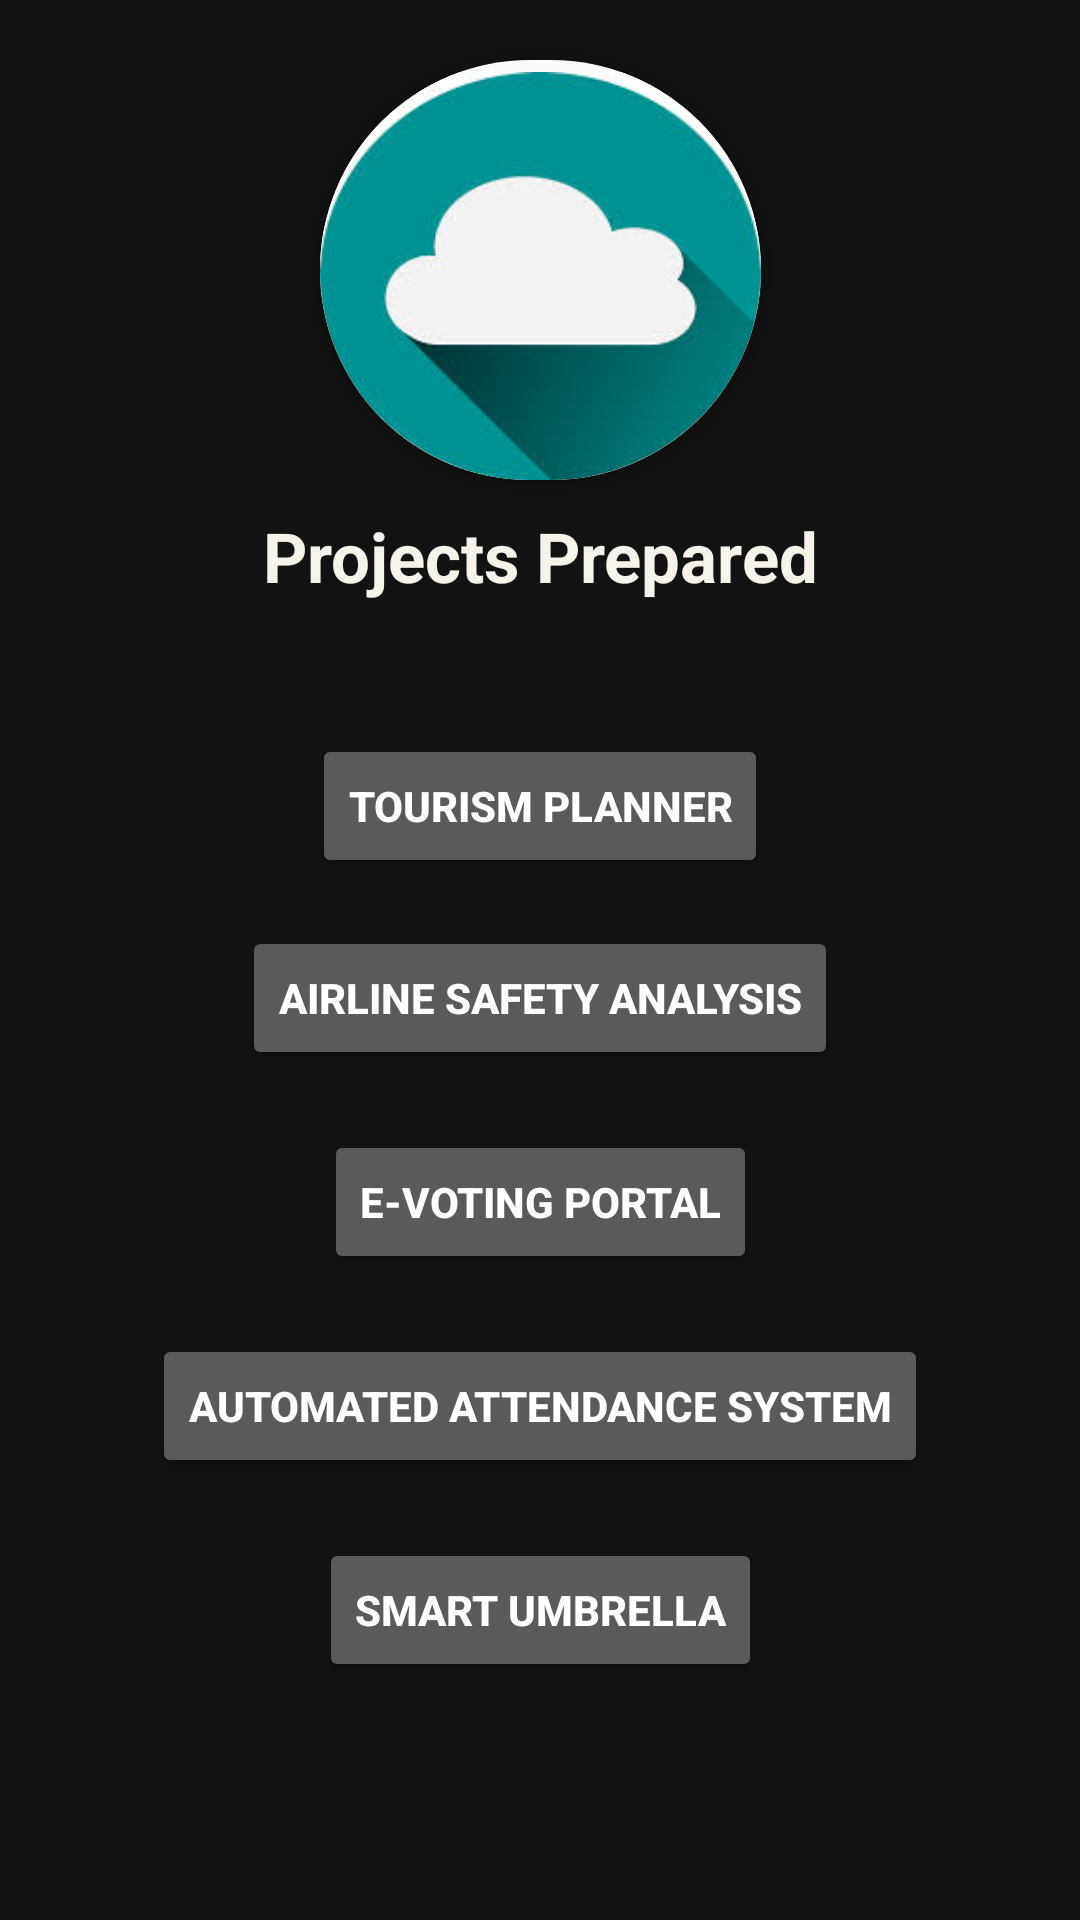

Produce the Android XML layout that renders to this screen, including the resource entries it uses.
<!-- AndroidManifest.xml: application theme Theme.AndroidDigitalAssignment1 -->
<!-- res/layout/activity_project.xml -->
<?xml version="1.0" encoding="utf-8"?>
<androidx.constraintlayout.widget.ConstraintLayout xmlns:android="http://schemas.android.com/apk/res/android"
    xmlns:app="http://schemas.android.com/apk/res-auto"
    xmlns:tools="http://schemas.android.com/tools"
    android:layout_width="match_parent"
    android:layout_height="match_parent"
    android:background="@drawable/img_9"
    tools:context=".ProjectActivity">

    <androidx.cardview.widget.CardView
        android:layout_width="147dp"
        android:layout_height="140dp"
        app:layout_constraintEnd_toEndOf="parent"
        android:id="@+id/imgcard2"
        app:layout_constraintStart_toStartOf="parent"
        app:layout_constraintTop_toTopOf="parent"
        app:cardCornerRadius="400dp"
        android:layout_marginStart="132dp"
        android:layout_marginTop="20dp"
        android:layout_marginEnd="132dp">
        <ImageView
            android:id="@+id/image"
            android:layout_width="147dp"
            android:layout_height="145dp"
            android:background="#FDFDFD"
            android:backgroundTint="#FAFAFA"
            app:srcCompat="@drawable/img_8" />
    </androidx.cardview.widget.CardView>

    <TextView
        android:id="@+id/title"
        android:layout_width="wrap_content"
        android:layout_height="wrap_content"
        android:layout_marginTop="10dp"
        android:text="Projects Prepared"
        android:textColor="#F6F3EA"
        android:textSize="23dp"
        android:textStyle="bold"
        app:layout_constraintEnd_toEndOf="parent"
        app:layout_constraintStart_toStartOf="parent"
        app:layout_constraintTop_toBottomOf="@+id/imgcard2" />

    <Button
        android:id="@+id/textView7"
        android:layout_width="wrap_content"
        android:layout_height="wrap_content"
        android:layout_marginTop="44dp"
        android:text="Tourism Planner"
        android:textColor="@color/white"
        android:textStyle="bold"
        app:layout_constraintEnd_toEndOf="parent"
        app:layout_constraintStart_toStartOf="parent"
        app:layout_constraintTop_toBottomOf="@+id/title" />

    <Button
        android:id="@+id/textView8"
        android:layout_width="wrap_content"
        android:layout_height="wrap_content"
        android:layout_marginTop="16dp"
        android:text="Airline Safety Analysis"
        android:textColor="@color/white"
        android:textStyle="bold"
        app:layout_constraintEnd_toEndOf="parent"
        app:layout_constraintStart_toStartOf="parent"
        app:layout_constraintTop_toBottomOf="@+id/textView7" />

    <Button
        android:id="@+id/textView10"
        android:layout_width="wrap_content"
        android:layout_height="wrap_content"
        android:layout_marginTop="20dp"
        android:text="E-Voting Portal"
        android:textColor="@color/white"
        android:textStyle="bold"
        app:layout_constraintEnd_toEndOf="parent"
        app:layout_constraintStart_toStartOf="parent"
        app:layout_constraintTop_toBottomOf="@+id/textView8" />

    <Button
        android:id="@+id/textView11"
        android:layout_width="wrap_content"
        android:layout_height="wrap_content"
        android:layout_marginTop="20dp"
        android:text="Automated Attendance System"
        android:textColor="@color/white"
        android:textStyle="bold"
        app:layout_constraintEnd_toEndOf="parent"
        app:layout_constraintStart_toStartOf="parent"
        app:layout_constraintTop_toBottomOf="@+id/textView10" />

    <Button
        android:id="@+id/textView12"
        android:layout_width="wrap_content"
        android:layout_height="wrap_content"
        android:layout_marginTop="20dp"
        android:text="Smart Umbrella"
        android:textColor="@color/white"
        android:textStyle="bold"
        app:layout_constraintEnd_toEndOf="parent"
        app:layout_constraintStart_toStartOf="parent"
        app:layout_constraintTop_toBottomOf="@+id/textView11" />

</androidx.constraintlayout.widget.ConstraintLayout>
<!-- resources referenced by this layout -->
<resources>
  <color name="white">#FFFFFFFF</color>
  <!-- drawable img_8: png bitmap (drawable, 29302 bytes) -->
  <style name="Theme.AndroidDigitalAssignment1" parent="Theme.MaterialComponents.NoActionBar">
          
          <item name="colorPrimary">@color/purple_500</item>
          <item name="colorPrimaryVariant">@color/purple_700</item>
          <item name="colorOnPrimary">@color/white</item>
          
          <item name="colorSecondary">@color/teal_200</item>
          <item name="colorSecondaryVariant">@color/teal_700</item>
          <item name="colorOnSecondary">@color/black</item>
          
          <item name="android:statusBarColor">?attr/colorPrimaryVariant</item>
          
      </style>
  <color name="purple_500">#FF6200EE</color>
  <color name="purple_700">#FF3700B3</color>
  <color name="teal_200">#FF03DAC5</color>
  <color name="teal_700">#FF018786</color>
  <color name="black">#FF000000</color>
</resources>
